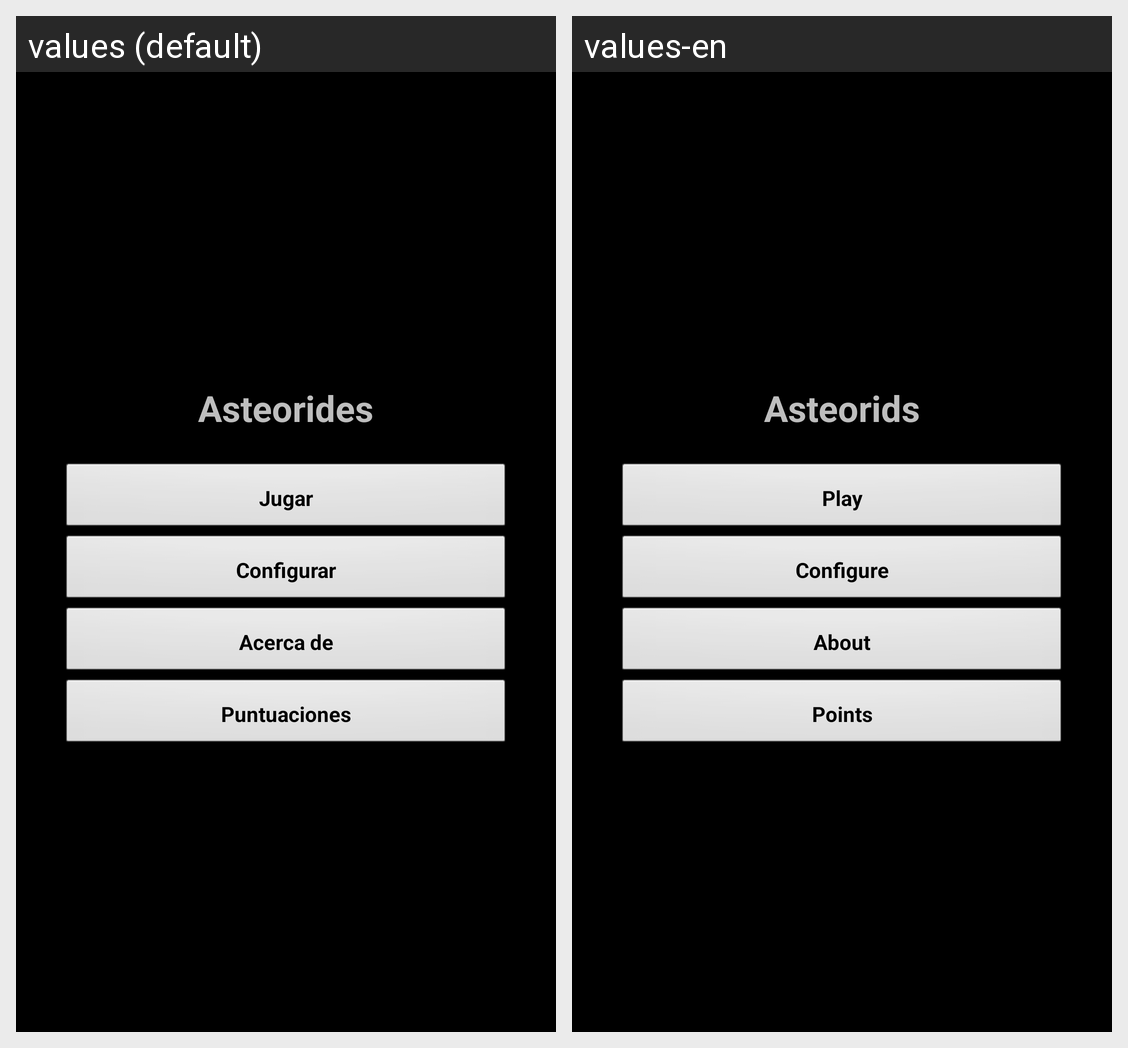

This grid shows one Android layout under two languages. Give, for every string resource on the screen, its name, the default text and each shown locale's text.
Android screen res/layout/main.xml rendered under 2 locales, left to right: values (default), values-en. Device: Nexus 5 (rendered at 1080×1920; each locale shown at half size, 540×960, under a caption strip naming it); theme android:Theme.Black.
Strings drawn on this screen, with the default value and each locale's value (text and hints the layout hard-codes, and strings that could not be matched under every locale, appear in the picture but are not listed):

titulo_aplicacion
  values: Asteorides
  values-en: Asteorids

jugar
  values: Jugar
  values-en: Play

configurar
  values: Configurar
  values-en: Configure

acerca_de
  values: Acerca de
  values-en: About

puntuaciones
  values: Puntuaciones
  values-en: Points
